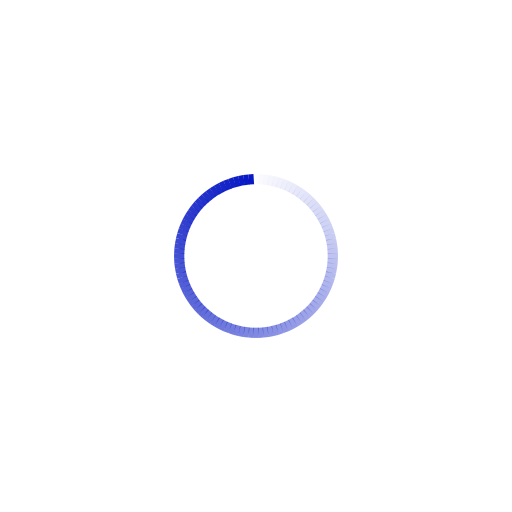
t = 0.00 s
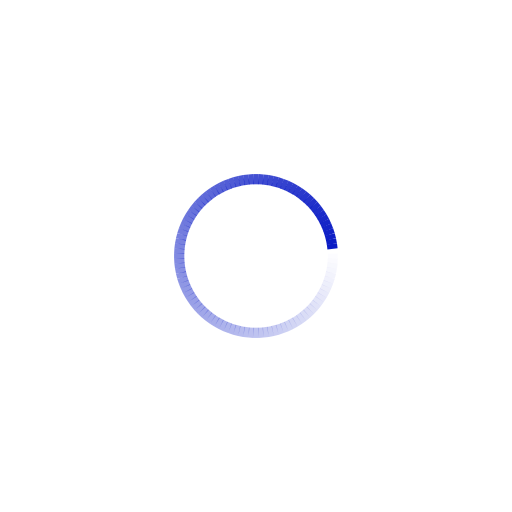
t = 0.23 s
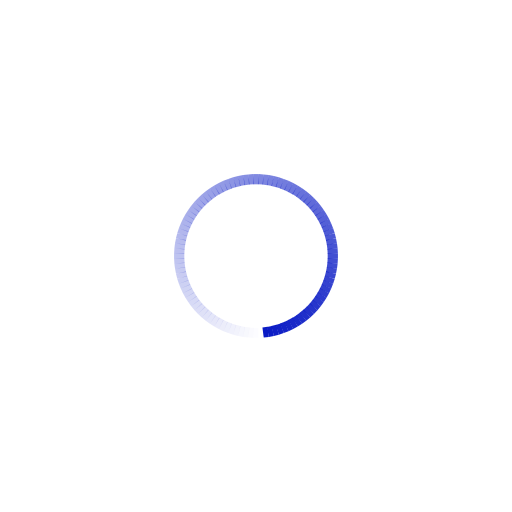
t = 0.45 s
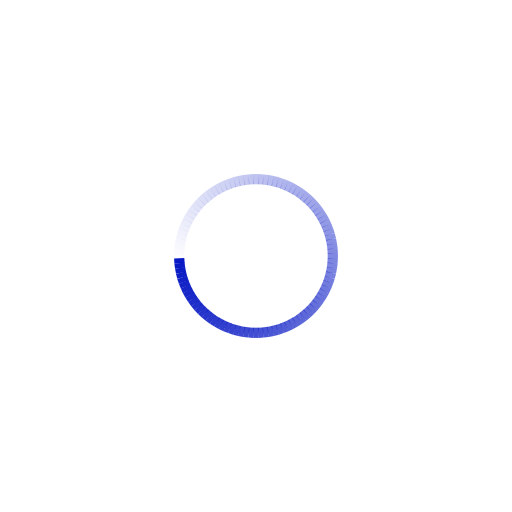
t = 0.68 s

The animated SVG that drew these frames (rendered in a browser with its animation timeline set to each time). Animation: 100 SMIL elements (animate=100); one cycle of 0.90 s, repeats indefinitely.

<svg class="lds-spinner" width="120px"  height="120px"  xmlns="http://www.w3.org/2000/svg" xmlns:xlink="http://www.w3.org/1999/xlink" viewBox="0 0 100 100" preserveAspectRatio="xMidYMid" style="background: none;"><g transform="rotate(0 50 50)">
  <rect x="49.5" y="34" rx="0" ry="0" width="1" height="2" fill="#0718c4">
    <animate attributeName="opacity" values="1;0" keyTimes="0;1" dur="0.9s" begin="-0.8910000000000001s" repeatCount="indefinite"></animate>
  </rect>
</g><g transform="rotate(3.6 50 50)">
  <rect x="49.5" y="34" rx="0" ry="0" width="1" height="2" fill="#0718c4">
    <animate attributeName="opacity" values="1;0" keyTimes="0;1" dur="0.9s" begin="-0.882s" repeatCount="indefinite"></animate>
  </rect>
</g><g transform="rotate(7.2 50 50)">
  <rect x="49.5" y="34" rx="0" ry="0" width="1" height="2" fill="#0718c4">
    <animate attributeName="opacity" values="1;0" keyTimes="0;1" dur="0.9s" begin="-0.873s" repeatCount="indefinite"></animate>
  </rect>
</g><g transform="rotate(10.8 50 50)">
  <rect x="49.5" y="34" rx="0" ry="0" width="1" height="2" fill="#0718c4">
    <animate attributeName="opacity" values="1;0" keyTimes="0;1" dur="0.9s" begin="-0.8640000000000001s" repeatCount="indefinite"></animate>
  </rect>
</g><g transform="rotate(14.4 50 50)">
  <rect x="49.5" y="34" rx="0" ry="0" width="1" height="2" fill="#0718c4">
    <animate attributeName="opacity" values="1;0" keyTimes="0;1" dur="0.9s" begin="-0.855s" repeatCount="indefinite"></animate>
  </rect>
</g><g transform="rotate(18 50 50)">
  <rect x="49.5" y="34" rx="0" ry="0" width="1" height="2" fill="#0718c4">
    <animate attributeName="opacity" values="1;0" keyTimes="0;1" dur="0.9s" begin="-0.8460000000000001s" repeatCount="indefinite"></animate>
  </rect>
</g><g transform="rotate(21.6 50 50)">
  <rect x="49.5" y="34" rx="0" ry="0" width="1" height="2" fill="#0718c4">
    <animate attributeName="opacity" values="1;0" keyTimes="0;1" dur="0.9s" begin="-0.8370000000000001s" repeatCount="indefinite"></animate>
  </rect>
</g><g transform="rotate(25.2 50 50)">
  <rect x="49.5" y="34" rx="0" ry="0" width="1" height="2" fill="#0718c4">
    <animate attributeName="opacity" values="1;0" keyTimes="0;1" dur="0.9s" begin="-0.828s" repeatCount="indefinite"></animate>
  </rect>
</g><g transform="rotate(28.8 50 50)">
  <rect x="49.5" y="34" rx="0" ry="0" width="1" height="2" fill="#0718c4">
    <animate attributeName="opacity" values="1;0" keyTimes="0;1" dur="0.9s" begin="-0.8190000000000001s" repeatCount="indefinite"></animate>
  </rect>
</g><g transform="rotate(32.4 50 50)">
  <rect x="49.5" y="34" rx="0" ry="0" width="1" height="2" fill="#0718c4">
    <animate attributeName="opacity" values="1;0" keyTimes="0;1" dur="0.9s" begin="-0.81s" repeatCount="indefinite"></animate>
  </rect>
</g><g transform="rotate(36 50 50)">
  <rect x="49.5" y="34" rx="0" ry="0" width="1" height="2" fill="#0718c4">
    <animate attributeName="opacity" values="1;0" keyTimes="0;1" dur="0.9s" begin="-0.801s" repeatCount="indefinite"></animate>
  </rect>
</g><g transform="rotate(39.6 50 50)">
  <rect x="49.5" y="34" rx="0" ry="0" width="1" height="2" fill="#0718c4">
    <animate attributeName="opacity" values="1;0" keyTimes="0;1" dur="0.9s" begin="-0.792s" repeatCount="indefinite"></animate>
  </rect>
</g><g transform="rotate(43.2 50 50)">
  <rect x="49.5" y="34" rx="0" ry="0" width="1" height="2" fill="#0718c4">
    <animate attributeName="opacity" values="1;0" keyTimes="0;1" dur="0.9s" begin="-0.7829999999999999s" repeatCount="indefinite"></animate>
  </rect>
</g><g transform="rotate(46.8 50 50)">
  <rect x="49.5" y="34" rx="0" ry="0" width="1" height="2" fill="#0718c4">
    <animate attributeName="opacity" values="1;0" keyTimes="0;1" dur="0.9s" begin="-0.774s" repeatCount="indefinite"></animate>
  </rect>
</g><g transform="rotate(50.4 50 50)">
  <rect x="49.5" y="34" rx="0" ry="0" width="1" height="2" fill="#0718c4">
    <animate attributeName="opacity" values="1;0" keyTimes="0;1" dur="0.9s" begin="-0.765s" repeatCount="indefinite"></animate>
  </rect>
</g><g transform="rotate(54 50 50)">
  <rect x="49.5" y="34" rx="0" ry="0" width="1" height="2" fill="#0718c4">
    <animate attributeName="opacity" values="1;0" keyTimes="0;1" dur="0.9s" begin="-0.7560000000000001s" repeatCount="indefinite"></animate>
  </rect>
</g><g transform="rotate(57.6 50 50)">
  <rect x="49.5" y="34" rx="0" ry="0" width="1" height="2" fill="#0718c4">
    <animate attributeName="opacity" values="1;0" keyTimes="0;1" dur="0.9s" begin="-0.747s" repeatCount="indefinite"></animate>
  </rect>
</g><g transform="rotate(61.2 50 50)">
  <rect x="49.5" y="34" rx="0" ry="0" width="1" height="2" fill="#0718c4">
    <animate attributeName="opacity" values="1;0" keyTimes="0;1" dur="0.9s" begin="-0.738s" repeatCount="indefinite"></animate>
  </rect>
</g><g transform="rotate(64.8 50 50)">
  <rect x="49.5" y="34" rx="0" ry="0" width="1" height="2" fill="#0718c4">
    <animate attributeName="opacity" values="1;0" keyTimes="0;1" dur="0.9s" begin="-0.7290000000000001s" repeatCount="indefinite"></animate>
  </rect>
</g><g transform="rotate(68.4 50 50)">
  <rect x="49.5" y="34" rx="0" ry="0" width="1" height="2" fill="#0718c4">
    <animate attributeName="opacity" values="1;0" keyTimes="0;1" dur="0.9s" begin="-0.72s" repeatCount="indefinite"></animate>
  </rect>
</g><g transform="rotate(72 50 50)">
  <rect x="49.5" y="34" rx="0" ry="0" width="1" height="2" fill="#0718c4">
    <animate attributeName="opacity" values="1;0" keyTimes="0;1" dur="0.9s" begin="-0.7110000000000001s" repeatCount="indefinite"></animate>
  </rect>
</g><g transform="rotate(75.6 50 50)">
  <rect x="49.5" y="34" rx="0" ry="0" width="1" height="2" fill="#0718c4">
    <animate attributeName="opacity" values="1;0" keyTimes="0;1" dur="0.9s" begin="-0.7020000000000001s" repeatCount="indefinite"></animate>
  </rect>
</g><g transform="rotate(79.2 50 50)">
  <rect x="49.5" y="34" rx="0" ry="0" width="1" height="2" fill="#0718c4">
    <animate attributeName="opacity" values="1;0" keyTimes="0;1" dur="0.9s" begin="-0.693s" repeatCount="indefinite"></animate>
  </rect>
</g><g transform="rotate(82.8 50 50)">
  <rect x="49.5" y="34" rx="0" ry="0" width="1" height="2" fill="#0718c4">
    <animate attributeName="opacity" values="1;0" keyTimes="0;1" dur="0.9s" begin="-0.684s" repeatCount="indefinite"></animate>
  </rect>
</g><g transform="rotate(86.4 50 50)">
  <rect x="49.5" y="34" rx="0" ry="0" width="1" height="2" fill="#0718c4">
    <animate attributeName="opacity" values="1;0" keyTimes="0;1" dur="0.9s" begin="-0.675s" repeatCount="indefinite"></animate>
  </rect>
</g><g transform="rotate(90 50 50)">
  <rect x="49.5" y="34" rx="0" ry="0" width="1" height="2" fill="#0718c4">
    <animate attributeName="opacity" values="1;0" keyTimes="0;1" dur="0.9s" begin="-0.666s" repeatCount="indefinite"></animate>
  </rect>
</g><g transform="rotate(93.6 50 50)">
  <rect x="49.5" y="34" rx="0" ry="0" width="1" height="2" fill="#0718c4">
    <animate attributeName="opacity" values="1;0" keyTimes="0;1" dur="0.9s" begin="-0.657s" repeatCount="indefinite"></animate>
  </rect>
</g><g transform="rotate(97.2 50 50)">
  <rect x="49.5" y="34" rx="0" ry="0" width="1" height="2" fill="#0718c4">
    <animate attributeName="opacity" values="1;0" keyTimes="0;1" dur="0.9s" begin="-0.648s" repeatCount="indefinite"></animate>
  </rect>
</g><g transform="rotate(100.8 50 50)">
  <rect x="49.5" y="34" rx="0" ry="0" width="1" height="2" fill="#0718c4">
    <animate attributeName="opacity" values="1;0" keyTimes="0;1" dur="0.9s" begin="-0.639s" repeatCount="indefinite"></animate>
  </rect>
</g><g transform="rotate(104.4 50 50)">
  <rect x="49.5" y="34" rx="0" ry="0" width="1" height="2" fill="#0718c4">
    <animate attributeName="opacity" values="1;0" keyTimes="0;1" dur="0.9s" begin="-0.63s" repeatCount="indefinite"></animate>
  </rect>
</g><g transform="rotate(108 50 50)">
  <rect x="49.5" y="34" rx="0" ry="0" width="1" height="2" fill="#0718c4">
    <animate attributeName="opacity" values="1;0" keyTimes="0;1" dur="0.9s" begin="-0.621s" repeatCount="indefinite"></animate>
  </rect>
</g><g transform="rotate(111.6 50 50)">
  <rect x="49.5" y="34" rx="0" ry="0" width="1" height="2" fill="#0718c4">
    <animate attributeName="opacity" values="1;0" keyTimes="0;1" dur="0.9s" begin="-0.612s" repeatCount="indefinite"></animate>
  </rect>
</g><g transform="rotate(115.2 50 50)">
  <rect x="49.5" y="34" rx="0" ry="0" width="1" height="2" fill="#0718c4">
    <animate attributeName="opacity" values="1;0" keyTimes="0;1" dur="0.9s" begin="-0.6030000000000001s" repeatCount="indefinite"></animate>
  </rect>
</g><g transform="rotate(118.8 50 50)">
  <rect x="49.5" y="34" rx="0" ry="0" width="1" height="2" fill="#0718c4">
    <animate attributeName="opacity" values="1;0" keyTimes="0;1" dur="0.9s" begin="-0.594s" repeatCount="indefinite"></animate>
  </rect>
</g><g transform="rotate(122.4 50 50)">
  <rect x="49.5" y="34" rx="0" ry="0" width="1" height="2" fill="#0718c4">
    <animate attributeName="opacity" values="1;0" keyTimes="0;1" dur="0.9s" begin="-0.585s" repeatCount="indefinite"></animate>
  </rect>
</g><g transform="rotate(126 50 50)">
  <rect x="49.5" y="34" rx="0" ry="0" width="1" height="2" fill="#0718c4">
    <animate attributeName="opacity" values="1;0" keyTimes="0;1" dur="0.9s" begin="-0.5760000000000001s" repeatCount="indefinite"></animate>
  </rect>
</g><g transform="rotate(129.6 50 50)">
  <rect x="49.5" y="34" rx="0" ry="0" width="1" height="2" fill="#0718c4">
    <animate attributeName="opacity" values="1;0" keyTimes="0;1" dur="0.9s" begin="-0.5670000000000001s" repeatCount="indefinite"></animate>
  </rect>
</g><g transform="rotate(133.2 50 50)">
  <rect x="49.5" y="34" rx="0" ry="0" width="1" height="2" fill="#0718c4">
    <animate attributeName="opacity" values="1;0" keyTimes="0;1" dur="0.9s" begin="-0.558s" repeatCount="indefinite"></animate>
  </rect>
</g><g transform="rotate(136.8 50 50)">
  <rect x="49.5" y="34" rx="0" ry="0" width="1" height="2" fill="#0718c4">
    <animate attributeName="opacity" values="1;0" keyTimes="0;1" dur="0.9s" begin="-0.5489999999999999s" repeatCount="indefinite"></animate>
  </rect>
</g><g transform="rotate(140.4 50 50)">
  <rect x="49.5" y="34" rx="0" ry="0" width="1" height="2" fill="#0718c4">
    <animate attributeName="opacity" values="1;0" keyTimes="0;1" dur="0.9s" begin="-0.54s" repeatCount="indefinite"></animate>
  </rect>
</g><g transform="rotate(144 50 50)">
  <rect x="49.5" y="34" rx="0" ry="0" width="1" height="2" fill="#0718c4">
    <animate attributeName="opacity" values="1;0" keyTimes="0;1" dur="0.9s" begin="-0.531s" repeatCount="indefinite"></animate>
  </rect>
</g><g transform="rotate(147.6 50 50)">
  <rect x="49.5" y="34" rx="0" ry="0" width="1" height="2" fill="#0718c4">
    <animate attributeName="opacity" values="1;0" keyTimes="0;1" dur="0.9s" begin="-0.522s" repeatCount="indefinite"></animate>
  </rect>
</g><g transform="rotate(151.2 50 50)">
  <rect x="49.5" y="34" rx="0" ry="0" width="1" height="2" fill="#0718c4">
    <animate attributeName="opacity" values="1;0" keyTimes="0;1" dur="0.9s" begin="-0.513s" repeatCount="indefinite"></animate>
  </rect>
</g><g transform="rotate(154.8 50 50)">
  <rect x="49.5" y="34" rx="0" ry="0" width="1" height="2" fill="#0718c4">
    <animate attributeName="opacity" values="1;0" keyTimes="0;1" dur="0.9s" begin="-0.504s" repeatCount="indefinite"></animate>
  </rect>
</g><g transform="rotate(158.4 50 50)">
  <rect x="49.5" y="34" rx="0" ry="0" width="1" height="2" fill="#0718c4">
    <animate attributeName="opacity" values="1;0" keyTimes="0;1" dur="0.9s" begin="-0.495s" repeatCount="indefinite"></animate>
  </rect>
</g><g transform="rotate(162 50 50)">
  <rect x="49.5" y="34" rx="0" ry="0" width="1" height="2" fill="#0718c4">
    <animate attributeName="opacity" values="1;0" keyTimes="0;1" dur="0.9s" begin="-0.486s" repeatCount="indefinite"></animate>
  </rect>
</g><g transform="rotate(165.6 50 50)">
  <rect x="49.5" y="34" rx="0" ry="0" width="1" height="2" fill="#0718c4">
    <animate attributeName="opacity" values="1;0" keyTimes="0;1" dur="0.9s" begin="-0.47700000000000004s" repeatCount="indefinite"></animate>
  </rect>
</g><g transform="rotate(169.2 50 50)">
  <rect x="49.5" y="34" rx="0" ry="0" width="1" height="2" fill="#0718c4">
    <animate attributeName="opacity" values="1;0" keyTimes="0;1" dur="0.9s" begin="-0.468s" repeatCount="indefinite"></animate>
  </rect>
</g><g transform="rotate(172.8 50 50)">
  <rect x="49.5" y="34" rx="0" ry="0" width="1" height="2" fill="#0718c4">
    <animate attributeName="opacity" values="1;0" keyTimes="0;1" dur="0.9s" begin="-0.45899999999999996s" repeatCount="indefinite"></animate>
  </rect>
</g><g transform="rotate(176.4 50 50)">
  <rect x="49.5" y="34" rx="0" ry="0" width="1" height="2" fill="#0718c4">
    <animate attributeName="opacity" values="1;0" keyTimes="0;1" dur="0.9s" begin="-0.45s" repeatCount="indefinite"></animate>
  </rect>
</g><g transform="rotate(180 50 50)">
  <rect x="49.5" y="34" rx="0" ry="0" width="1" height="2" fill="#0718c4">
    <animate attributeName="opacity" values="1;0" keyTimes="0;1" dur="0.9s" begin="-0.441s" repeatCount="indefinite"></animate>
  </rect>
</g><g transform="rotate(183.6 50 50)">
  <rect x="49.5" y="34" rx="0" ry="0" width="1" height="2" fill="#0718c4">
    <animate attributeName="opacity" values="1;0" keyTimes="0;1" dur="0.9s" begin="-0.43200000000000005s" repeatCount="indefinite"></animate>
  </rect>
</g><g transform="rotate(187.2 50 50)">
  <rect x="49.5" y="34" rx="0" ry="0" width="1" height="2" fill="#0718c4">
    <animate attributeName="opacity" values="1;0" keyTimes="0;1" dur="0.9s" begin="-0.42300000000000004s" repeatCount="indefinite"></animate>
  </rect>
</g><g transform="rotate(190.8 50 50)">
  <rect x="49.5" y="34" rx="0" ry="0" width="1" height="2" fill="#0718c4">
    <animate attributeName="opacity" values="1;0" keyTimes="0;1" dur="0.9s" begin="-0.414s" repeatCount="indefinite"></animate>
  </rect>
</g><g transform="rotate(194.4 50 50)">
  <rect x="49.5" y="34" rx="0" ry="0" width="1" height="2" fill="#0718c4">
    <animate attributeName="opacity" values="1;0" keyTimes="0;1" dur="0.9s" begin="-0.405s" repeatCount="indefinite"></animate>
  </rect>
</g><g transform="rotate(198 50 50)">
  <rect x="49.5" y="34" rx="0" ry="0" width="1" height="2" fill="#0718c4">
    <animate attributeName="opacity" values="1;0" keyTimes="0;1" dur="0.9s" begin="-0.396s" repeatCount="indefinite"></animate>
  </rect>
</g><g transform="rotate(201.6 50 50)">
  <rect x="49.5" y="34" rx="0" ry="0" width="1" height="2" fill="#0718c4">
    <animate attributeName="opacity" values="1;0" keyTimes="0;1" dur="0.9s" begin="-0.387s" repeatCount="indefinite"></animate>
  </rect>
</g><g transform="rotate(205.2 50 50)">
  <rect x="49.5" y="34" rx="0" ry="0" width="1" height="2" fill="#0718c4">
    <animate attributeName="opacity" values="1;0" keyTimes="0;1" dur="0.9s" begin="-0.37800000000000006s" repeatCount="indefinite"></animate>
  </rect>
</g><g transform="rotate(208.8 50 50)">
  <rect x="49.5" y="34" rx="0" ry="0" width="1" height="2" fill="#0718c4">
    <animate attributeName="opacity" values="1;0" keyTimes="0;1" dur="0.9s" begin="-0.369s" repeatCount="indefinite"></animate>
  </rect>
</g><g transform="rotate(212.4 50 50)">
  <rect x="49.5" y="34" rx="0" ry="0" width="1" height="2" fill="#0718c4">
    <animate attributeName="opacity" values="1;0" keyTimes="0;1" dur="0.9s" begin="-0.36s" repeatCount="indefinite"></animate>
  </rect>
</g><g transform="rotate(216 50 50)">
  <rect x="49.5" y="34" rx="0" ry="0" width="1" height="2" fill="#0718c4">
    <animate attributeName="opacity" values="1;0" keyTimes="0;1" dur="0.9s" begin="-0.35100000000000003s" repeatCount="indefinite"></animate>
  </rect>
</g><g transform="rotate(219.6 50 50)">
  <rect x="49.5" y="34" rx="0" ry="0" width="1" height="2" fill="#0718c4">
    <animate attributeName="opacity" values="1;0" keyTimes="0;1" dur="0.9s" begin="-0.342s" repeatCount="indefinite"></animate>
  </rect>
</g><g transform="rotate(223.2 50 50)">
  <rect x="49.5" y="34" rx="0" ry="0" width="1" height="2" fill="#0718c4">
    <animate attributeName="opacity" values="1;0" keyTimes="0;1" dur="0.9s" begin="-0.333s" repeatCount="indefinite"></animate>
  </rect>
</g><g transform="rotate(226.8 50 50)">
  <rect x="49.5" y="34" rx="0" ry="0" width="1" height="2" fill="#0718c4">
    <animate attributeName="opacity" values="1;0" keyTimes="0;1" dur="0.9s" begin="-0.324s" repeatCount="indefinite"></animate>
  </rect>
</g><g transform="rotate(230.4 50 50)">
  <rect x="49.5" y="34" rx="0" ry="0" width="1" height="2" fill="#0718c4">
    <animate attributeName="opacity" values="1;0" keyTimes="0;1" dur="0.9s" begin="-0.315s" repeatCount="indefinite"></animate>
  </rect>
</g><g transform="rotate(234 50 50)">
  <rect x="49.5" y="34" rx="0" ry="0" width="1" height="2" fill="#0718c4">
    <animate attributeName="opacity" values="1;0" keyTimes="0;1" dur="0.9s" begin="-0.306s" repeatCount="indefinite"></animate>
  </rect>
</g><g transform="rotate(237.6 50 50)">
  <rect x="49.5" y="34" rx="0" ry="0" width="1" height="2" fill="#0718c4">
    <animate attributeName="opacity" values="1;0" keyTimes="0;1" dur="0.9s" begin="-0.297s" repeatCount="indefinite"></animate>
  </rect>
</g><g transform="rotate(241.2 50 50)">
  <rect x="49.5" y="34" rx="0" ry="0" width="1" height="2" fill="#0718c4">
    <animate attributeName="opacity" values="1;0" keyTimes="0;1" dur="0.9s" begin="-0.28800000000000003s" repeatCount="indefinite"></animate>
  </rect>
</g><g transform="rotate(244.8 50 50)">
  <rect x="49.5" y="34" rx="0" ry="0" width="1" height="2" fill="#0718c4">
    <animate attributeName="opacity" values="1;0" keyTimes="0;1" dur="0.9s" begin="-0.279s" repeatCount="indefinite"></animate>
  </rect>
</g><g transform="rotate(248.4 50 50)">
  <rect x="49.5" y="34" rx="0" ry="0" width="1" height="2" fill="#0718c4">
    <animate attributeName="opacity" values="1;0" keyTimes="0;1" dur="0.9s" begin="-0.27s" repeatCount="indefinite"></animate>
  </rect>
</g><g transform="rotate(252 50 50)">
  <rect x="49.5" y="34" rx="0" ry="0" width="1" height="2" fill="#0718c4">
    <animate attributeName="opacity" values="1;0" keyTimes="0;1" dur="0.9s" begin="-0.261s" repeatCount="indefinite"></animate>
  </rect>
</g><g transform="rotate(255.6 50 50)">
  <rect x="49.5" y="34" rx="0" ry="0" width="1" height="2" fill="#0718c4">
    <animate attributeName="opacity" values="1;0" keyTimes="0;1" dur="0.9s" begin="-0.252s" repeatCount="indefinite"></animate>
  </rect>
</g><g transform="rotate(259.2 50 50)">
  <rect x="49.5" y="34" rx="0" ry="0" width="1" height="2" fill="#0718c4">
    <animate attributeName="opacity" values="1;0" keyTimes="0;1" dur="0.9s" begin="-0.243s" repeatCount="indefinite"></animate>
  </rect>
</g><g transform="rotate(262.8 50 50)">
  <rect x="49.5" y="34" rx="0" ry="0" width="1" height="2" fill="#0718c4">
    <animate attributeName="opacity" values="1;0" keyTimes="0;1" dur="0.9s" begin="-0.234s" repeatCount="indefinite"></animate>
  </rect>
</g><g transform="rotate(266.4 50 50)">
  <rect x="49.5" y="34" rx="0" ry="0" width="1" height="2" fill="#0718c4">
    <animate attributeName="opacity" values="1;0" keyTimes="0;1" dur="0.9s" begin="-0.225s" repeatCount="indefinite"></animate>
  </rect>
</g><g transform="rotate(270 50 50)">
  <rect x="49.5" y="34" rx="0" ry="0" width="1" height="2" fill="#0718c4">
    <animate attributeName="opacity" values="1;0" keyTimes="0;1" dur="0.9s" begin="-0.21600000000000003s" repeatCount="indefinite"></animate>
  </rect>
</g><g transform="rotate(273.6 50 50)">
  <rect x="49.5" y="34" rx="0" ry="0" width="1" height="2" fill="#0718c4">
    <animate attributeName="opacity" values="1;0" keyTimes="0;1" dur="0.9s" begin="-0.207s" repeatCount="indefinite"></animate>
  </rect>
</g><g transform="rotate(277.2 50 50)">
  <rect x="49.5" y="34" rx="0" ry="0" width="1" height="2" fill="#0718c4">
    <animate attributeName="opacity" values="1;0" keyTimes="0;1" dur="0.9s" begin="-0.198s" repeatCount="indefinite"></animate>
  </rect>
</g><g transform="rotate(280.8 50 50)">
  <rect x="49.5" y="34" rx="0" ry="0" width="1" height="2" fill="#0718c4">
    <animate attributeName="opacity" values="1;0" keyTimes="0;1" dur="0.9s" begin="-0.18900000000000003s" repeatCount="indefinite"></animate>
  </rect>
</g><g transform="rotate(284.4 50 50)">
  <rect x="49.5" y="34" rx="0" ry="0" width="1" height="2" fill="#0718c4">
    <animate attributeName="opacity" values="1;0" keyTimes="0;1" dur="0.9s" begin="-0.18s" repeatCount="indefinite"></animate>
  </rect>
</g><g transform="rotate(288 50 50)">
  <rect x="49.5" y="34" rx="0" ry="0" width="1" height="2" fill="#0718c4">
    <animate attributeName="opacity" values="1;0" keyTimes="0;1" dur="0.9s" begin="-0.171s" repeatCount="indefinite"></animate>
  </rect>
</g><g transform="rotate(291.6 50 50)">
  <rect x="49.5" y="34" rx="0" ry="0" width="1" height="2" fill="#0718c4">
    <animate attributeName="opacity" values="1;0" keyTimes="0;1" dur="0.9s" begin="-0.162s" repeatCount="indefinite"></animate>
  </rect>
</g><g transform="rotate(295.2 50 50)">
  <rect x="49.5" y="34" rx="0" ry="0" width="1" height="2" fill="#0718c4">
    <animate attributeName="opacity" values="1;0" keyTimes="0;1" dur="0.9s" begin="-0.153s" repeatCount="indefinite"></animate>
  </rect>
</g><g transform="rotate(298.8 50 50)">
  <rect x="49.5" y="34" rx="0" ry="0" width="1" height="2" fill="#0718c4">
    <animate attributeName="opacity" values="1;0" keyTimes="0;1" dur="0.9s" begin="-0.14400000000000002s" repeatCount="indefinite"></animate>
  </rect>
</g><g transform="rotate(302.4 50 50)">
  <rect x="49.5" y="34" rx="0" ry="0" width="1" height="2" fill="#0718c4">
    <animate attributeName="opacity" values="1;0" keyTimes="0;1" dur="0.9s" begin="-0.135s" repeatCount="indefinite"></animate>
  </rect>
</g><g transform="rotate(306 50 50)">
  <rect x="49.5" y="34" rx="0" ry="0" width="1" height="2" fill="#0718c4">
    <animate attributeName="opacity" values="1;0" keyTimes="0;1" dur="0.9s" begin="-0.126s" repeatCount="indefinite"></animate>
  </rect>
</g><g transform="rotate(309.6 50 50)">
  <rect x="49.5" y="34" rx="0" ry="0" width="1" height="2" fill="#0718c4">
    <animate attributeName="opacity" values="1;0" keyTimes="0;1" dur="0.9s" begin="-0.117s" repeatCount="indefinite"></animate>
  </rect>
</g><g transform="rotate(313.2 50 50)">
  <rect x="49.5" y="34" rx="0" ry="0" width="1" height="2" fill="#0718c4">
    <animate attributeName="opacity" values="1;0" keyTimes="0;1" dur="0.9s" begin="-0.10800000000000001s" repeatCount="indefinite"></animate>
  </rect>
</g><g transform="rotate(316.8 50 50)">
  <rect x="49.5" y="34" rx="0" ry="0" width="1" height="2" fill="#0718c4">
    <animate attributeName="opacity" values="1;0" keyTimes="0;1" dur="0.9s" begin="-0.099s" repeatCount="indefinite"></animate>
  </rect>
</g><g transform="rotate(320.4 50 50)">
  <rect x="49.5" y="34" rx="0" ry="0" width="1" height="2" fill="#0718c4">
    <animate attributeName="opacity" values="1;0" keyTimes="0;1" dur="0.9s" begin="-0.09s" repeatCount="indefinite"></animate>
  </rect>
</g><g transform="rotate(324 50 50)">
  <rect x="49.5" y="34" rx="0" ry="0" width="1" height="2" fill="#0718c4">
    <animate attributeName="opacity" values="1;0" keyTimes="0;1" dur="0.9s" begin="-0.081s" repeatCount="indefinite"></animate>
  </rect>
</g><g transform="rotate(327.6 50 50)">
  <rect x="49.5" y="34" rx="0" ry="0" width="1" height="2" fill="#0718c4">
    <animate attributeName="opacity" values="1;0" keyTimes="0;1" dur="0.9s" begin="-0.07200000000000001s" repeatCount="indefinite"></animate>
  </rect>
</g><g transform="rotate(331.2 50 50)">
  <rect x="49.5" y="34" rx="0" ry="0" width="1" height="2" fill="#0718c4">
    <animate attributeName="opacity" values="1;0" keyTimes="0;1" dur="0.9s" begin="-0.063s" repeatCount="indefinite"></animate>
  </rect>
</g><g transform="rotate(334.8 50 50)">
  <rect x="49.5" y="34" rx="0" ry="0" width="1" height="2" fill="#0718c4">
    <animate attributeName="opacity" values="1;0" keyTimes="0;1" dur="0.9s" begin="-0.054000000000000006s" repeatCount="indefinite"></animate>
  </rect>
</g><g transform="rotate(338.4 50 50)">
  <rect x="49.5" y="34" rx="0" ry="0" width="1" height="2" fill="#0718c4">
    <animate attributeName="opacity" values="1;0" keyTimes="0;1" dur="0.9s" begin="-0.045s" repeatCount="indefinite"></animate>
  </rect>
</g><g transform="rotate(342 50 50)">
  <rect x="49.5" y="34" rx="0" ry="0" width="1" height="2" fill="#0718c4">
    <animate attributeName="opacity" values="1;0" keyTimes="0;1" dur="0.9s" begin="-0.036000000000000004s" repeatCount="indefinite"></animate>
  </rect>
</g><g transform="rotate(345.6 50 50)">
  <rect x="49.5" y="34" rx="0" ry="0" width="1" height="2" fill="#0718c4">
    <animate attributeName="opacity" values="1;0" keyTimes="0;1" dur="0.9s" begin="-0.027000000000000003s" repeatCount="indefinite"></animate>
  </rect>
</g><g transform="rotate(349.2 50 50)">
  <rect x="49.5" y="34" rx="0" ry="0" width="1" height="2" fill="#0718c4">
    <animate attributeName="opacity" values="1;0" keyTimes="0;1" dur="0.9s" begin="-0.018000000000000002s" repeatCount="indefinite"></animate>
  </rect>
</g><g transform="rotate(352.8 50 50)">
  <rect x="49.5" y="34" rx="0" ry="0" width="1" height="2" fill="#0718c4">
    <animate attributeName="opacity" values="1;0" keyTimes="0;1" dur="0.9s" begin="-0.009000000000000001s" repeatCount="indefinite"></animate>
  </rect>
</g><g transform="rotate(356.4 50 50)">
  <rect x="49.5" y="34" rx="0" ry="0" width="1" height="2" fill="#0718c4">
    <animate attributeName="opacity" values="1;0" keyTimes="0;1" dur="0.9s" begin="0s" repeatCount="indefinite"></animate>
  </rect>
</g></svg>
